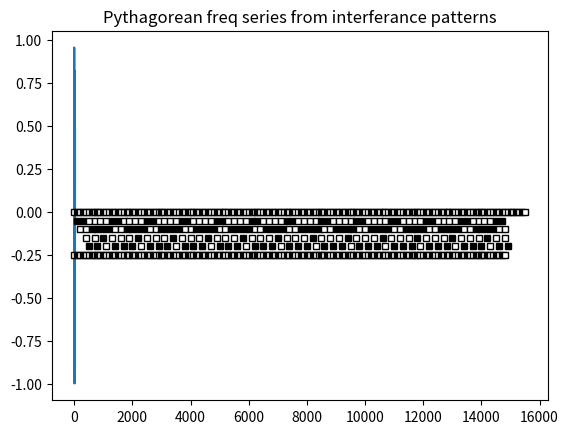

Write Python code to recreate this figure. (Note: this script raises an exception after producing the figure.)
import matplotlib
import matplotlib.pyplot as plt
import numpy as np
import math
import datetime

#http://matplotlib.org/api/pyplot_api.html

'''

[redacted]
[redacted]

november 2016, deep into the night

we're trying to figure out the interference pattern for 3:2 pythagorean frequency series
i.e. the notes on the piano

it must be made of several oscillations

this script aims to determine if this is true

'''

class MyPooPlotter(object):

    def __init__(self, name, experiment):
        self.name = name
        self.experiment = experiment
        self.moveDown = 0.05
        self.generalCounter = 0
        self.bwHolder = [] #0=white, 1=black
        self.outerLoopSize = 14
        self.innerLoopSize = 150
        self.commony = 0
        self.size = 5.0
        self.tmpX = 0

        chartTitle = "Pythagorean freq series from interferance patterns"

        print("...running...", self.name.title())

        lengthOfRun = 10
        x = np.linspace(0, lengthOfRun*np.pi, 12) #just doing this to control the canvas at this point
        #FIND A BETTER WAY
        y = np.sin(x**2)

        self.f, self.ax = plt.subplots()
        #self.f.set_size_inches(7.0,4.0)
        self.ax.plot(x, y)
        self.ax.set_title(chartTitle)

    def determineColor(self, pInvert):
        if self.bwHolder[self.generalCounter]==0:
            if pInvert == False:
                return('white') #this is it's natural color
            else:
                return('black')
        else:
            if pInvert == False:
                return('black') #this is it's natural color
            else:
                return('white')
            
        
    def plotSomeStuff(self):      
        self.generalCounter = 0
        self.tmpX = 0

        #outer loop
        for c in range(1, self.outerLoopSize):  #iterations

                ######## PAINT THE PIANO KEYS ########
                #white keys
                #STARTING ON C
                for f1 in range(1, 6): #5 looper
      
                        if f1%2 == 0:
                                tmpcolor='black'
                                self.bwHolder.append(1) #set up bwholder for later reference
                        else:
                                tmpcolor='white'
                                self.bwHolder.append(0) #set up bwholder for later reference

                        self.ax.plot(self.tmpX,self.commony,c=tmpcolor, ms=self.size, markeredgecolor='black', marker='s')

                        self.tmpX += 100
                        self.generalCounter += 1 #every time we plot, increment this so others can access bwholder

                #blacks
                for f1 in range(1, 8): #really 7
      
                        if f1%2 == 0:
                                tmpcolor='black'
                                self.bwHolder.append(1)
                        else:
                                tmpcolor='white'
                                self.bwHolder.append(0)

                        self.ax.plot(self.tmpX,self.commony,c=tmpcolor, ms=self.size, markeredgecolor='black', marker='s')

                        self.tmpX += 100
                        self.generalCounter += 1
       
        #THIS IS WHERE WE OVERLAY A BUNCH OF REPEATING FREQ WAVES
        # iterate through various dimensions

        #experimenting with time using an offset for the next frequency. like 3 phase AC wave with the offsets at 120 degrees
        #args:
            #number to plot a series on
            #offset in marker width units
            #invert the color - simulating a below-the-zero signal flip

        self.plotResonanceSeries(2, 0, False)
        self.plotResonanceSeries(2, 100, True)
        self.plotResonanceSeries(3, 200, False)
        self.plotResonanceSeries(3, 300, True)

        self.plotResonanceSeries(1, 0, False)

        

        
        ######################################
        ############ DO THIS LAST ############
        plt.show()
        tmpName = 'render/_pyth_' + \
                  str( datetime.datetime.now().month ) + "-" + \
                  str( datetime.datetime.now().day ) + "-" + \
                  str( datetime.datetime.now().year ) + "-" + \
                  str( datetime.datetime.now().hour ) + \
                  str( datetime.datetime.now().minute ) + \
                  str( datetime.datetime.now().second) + ".png"
        self.f.savefig(tmpName)
        ######################################
        ######################################
        
        
    def plotResonanceSeries(self, pNumber, pOffset, pInvert):
        
        
        #RESET OUR ORIGINS
        self.tmpX = pOffset
        self.commony -= self.moveDown #move down a little
        self.generalCounter = 0
        isDirty = 0
        
        for c1 in range(1, self.innerLoopSize): 
            if c1%pNumber == 0:
                isDirty = 1
                tmpcolor=self.determineColor(pInvert)
                self.ax.plot(self.tmpX,self.commony,c=tmpcolor, ms=self.size, markeredgecolor='black', marker='s')
            self.tmpX += 100
            self.generalCounter += 1

        if isDirty == 1:
            print("plotting " + str(pNumber))
        
foo = MyPooPlotter("fred", 1)
foo.plotSomeStuff()
